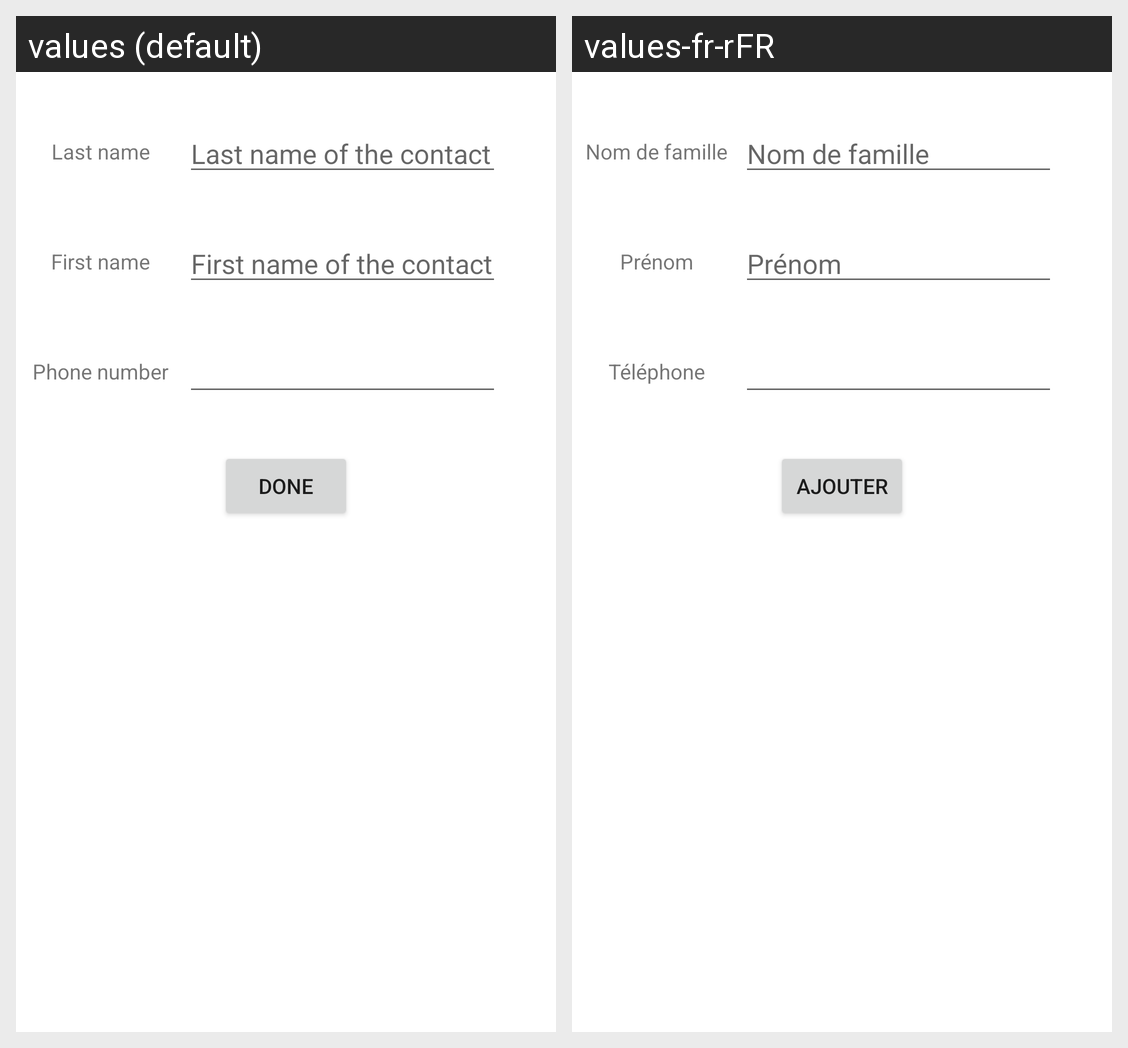

This grid shows one Android layout under two languages. Give, for every string resource on the screen, its name, the default text and each shown locale's text.
Android screen res/layout/fragment_contact.xml rendered under 2 locales, left to right: values (default), values-fr-rFR. Device: Nexus 5 (rendered at 1080×1920; each locale shown at half size, 540×960, under a caption strip naming it); theme Theme.FamilyCalendar.
Strings drawn on this screen, with the default value and each locale's value (text and hints the layout hard-codes, and strings that could not be matched under every locale, appear in the picture but are not listed):

last_name
  values: Last name
  values-fr-rFR: Nom de famille

last_name_of_contact
  values: Last name of the contact
  values-fr-rFR: Nom de famille

first_name
  values: First name
  values-fr-rFR: Prénom

first_name_of_contact
  values: First name of the contact
  values-fr-rFR: Prénom

phone_number
  values: Phone number
  values-fr-rFR: Téléphone

done
  values: Done
  values-fr-rFR: Ajouter
